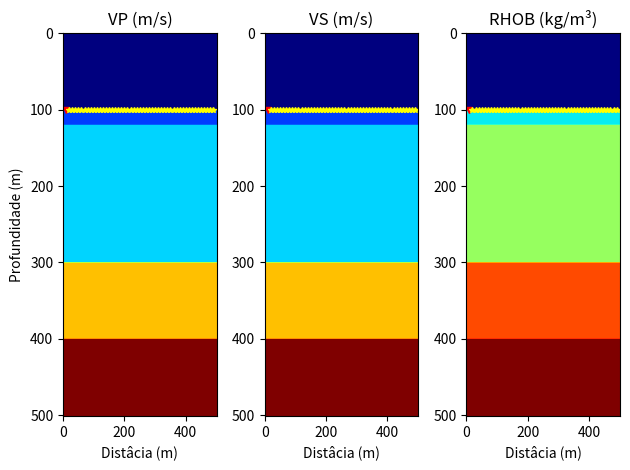

Source code (Python):
import numpy as np
import matplotlib.pyplot as plt

#---------------------------------------------------------
#---------------------------------------------------------

## Parametros
nx = 501
nz = 501
dx = 1

VP = np.zeros(nz)
VS = np.zeros(nz)
RHOB = np.zeros(nz)

depth = np.arange(nz) * dx

prof = np.array([100, 120, 300, 400, 501])
vp = np.array([300, 800, 1200, 2200, 3000])
vs = np.array([173, 462, 693, 1270, 1732])
rhob = np.array([957, 1223, 1354, 1575, 1702])

#---------------------------------------------------------
#---------------------------------------------------------

# Preenchendo a matriz vp, vs e rhob com loop
vp_interfaces = []
vs_interfaces = []
rhob_interfaces = []

for i in range (len(prof)):
    start_depth = int(prof[i - 1] / dx) if i > 0 else 0
    end_depth = prof[i] / dx
    vel_p = vp[i]
    vel_s = vs[i]
    densidade = rhob[i]
    vp_interfaces.append((start_depth, end_depth, vel_p))
    vs_interfaces.append((start_depth, end_depth, vel_s))
    rhob_interfaces.append((start_depth, end_depth, densidade))
    
for j in range (len(vp_interfaces)):
    VP_start, VP_end, vel_p = vp_interfaces[j]
    VP_start_depth = int(VP_start)
    VP_end_depth = int(VP_end)
    VP[VP_start_depth: VP_end_depth] = vel_p
    
    VS_start, VS_end, vel_s = vs_interfaces[j]
    VS_start_depth = int(VS_start)
    VS_end_depth = int(VS_end)
    VS[VS_start_depth: VS_end_depth] = vel_s
    
    RHOB_start, RHOB_end, densidade = rhob_interfaces[j]
    RHOB_start_depth = int(RHOB_start)
    RHOB_end_depth = int(RHOB_end)
    RHOB[RHOB_start_depth: RHOB_end_depth] = densidade

#---------------------------------------------------------
#---------------------------------------------------------

# transformando em um array 2D
vp_2D = np.array([VP] * nx).T
vs_2D = np.array([VS] * nx).T
rhob_2D = np.array([RHOB] * nx).T

#---------------------------------------------------------
#---------------------------------------------------------


# Geometria de aquisição

# Fonte
src = np.array([10])

# profundidade da fonte
z_src = np.zeros(len(src))
z_src[:] = prof[0]

src_shot = 1
srcindex = []
while src_shot !=len(src) + 1:
    srcindex.append(src_shot)
    src_shot = src_shot + 1

#---------------------------------------------------------

# Receptor
offset = src[0] + 10
rec = []
while offset !=500:
    rec.append(offset)
    offset = offset + 10

# Profundidade do receptor      
z_rec = np.zeros(len(rec))
z_rec[:] = 100

shot = 1
reciveindex = []
while shot !=len(rec) + 1:
    reciveindex.append(shot)
    shot = shot + 1

#---------------------------------------------------------
#---------------------------------------------------------

# Plot dos modelos
plt.figure()

plt.subplot(131)
plt.title('VP (m/s)')
plt.imshow(vp_2D, aspect='auto', extent= (0, nx*dx, nz*dx, 0), cmap='jet')
plt.plot(src, z_src, 'v', color='red', label='Fonte', markersize= 4)
plt.plot(rec, z_rec, '*', color='yellow', label='Receptor', markersize= 4)
plt.xlabel('Distâcia (m)')
plt.ylabel('Profundidade (m)')

plt.subplot(132)
plt.title('VS (m/s)')
plt.imshow(vs_2D, aspect='auto', extent= (0, nx*dx, nz*dx, 0),  cmap='jet')
plt.plot(src, z_src, 'v', color='red', label='Fonte', markersize= 4)
plt.plot(rec, z_rec, '*', color='yellow', label='Receptor', markersize= 4)
plt.xlabel('Distâcia (m)')
#plt.ylabel('Profundidade (m)')

plt.subplot(133)
plt.title('RHOB (kg/m³)')
plt.imshow(rhob_2D, aspect='auto', extent= (0, nx*dx, nz*dx, 0), cmap='jet')
plt.plot(src, z_src, 'v', color='red', label='Fonte', markersize= 4)
plt.plot(rec, z_rec, '*', color='yellow', label='Receptor', markersize= 4)
plt.xlabel('Distâcia (m)')
#plt.ylabel('Profundidade (m)')

plt.savefig('2DModels.png')
plt.tight_layout()
plt.show()

#---------------------------------------------------------
#---------------------------------------------------------

# Salvando os modelos em binarios
vp_2D.T.astype('float32', order= 'F').tofile(f'vp_2D_{nz}x{nx}_{dx:.0f}m.bin')
vs_2D.T.astype('float32', order= 'F').tofile(f'vs_2D_{nz}x{nx}_{dx:.0f}m.bin')
rhob_2D.T.astype('float32', order= 'F').tofile(f'rhob_2D_{nz}x{nx}_{dx:.0f}m.bin')

# Criando e salvando tabela de fontesd
src_table = np.zeros((len(src), 4))
src_table[:, 0] = srcindex
src_table[:, 1] = srcindex
src_table[:, 2] = src
src_table[:, 3] = z_src
np.savetxt('src_table', src_table, fmt = '%.2f')

# Criando e salvando tabela de receptores
rec_table = np.zeros((len(rec), 4))
rec_table[:, 0] = reciveindex
rec_table[:, 1] = reciveindex
rec_table[:, 2] = rec
rec_table[:, 3] = z_rec
np.savetxt('rec_table', rec_table, fmt = '%.2f')